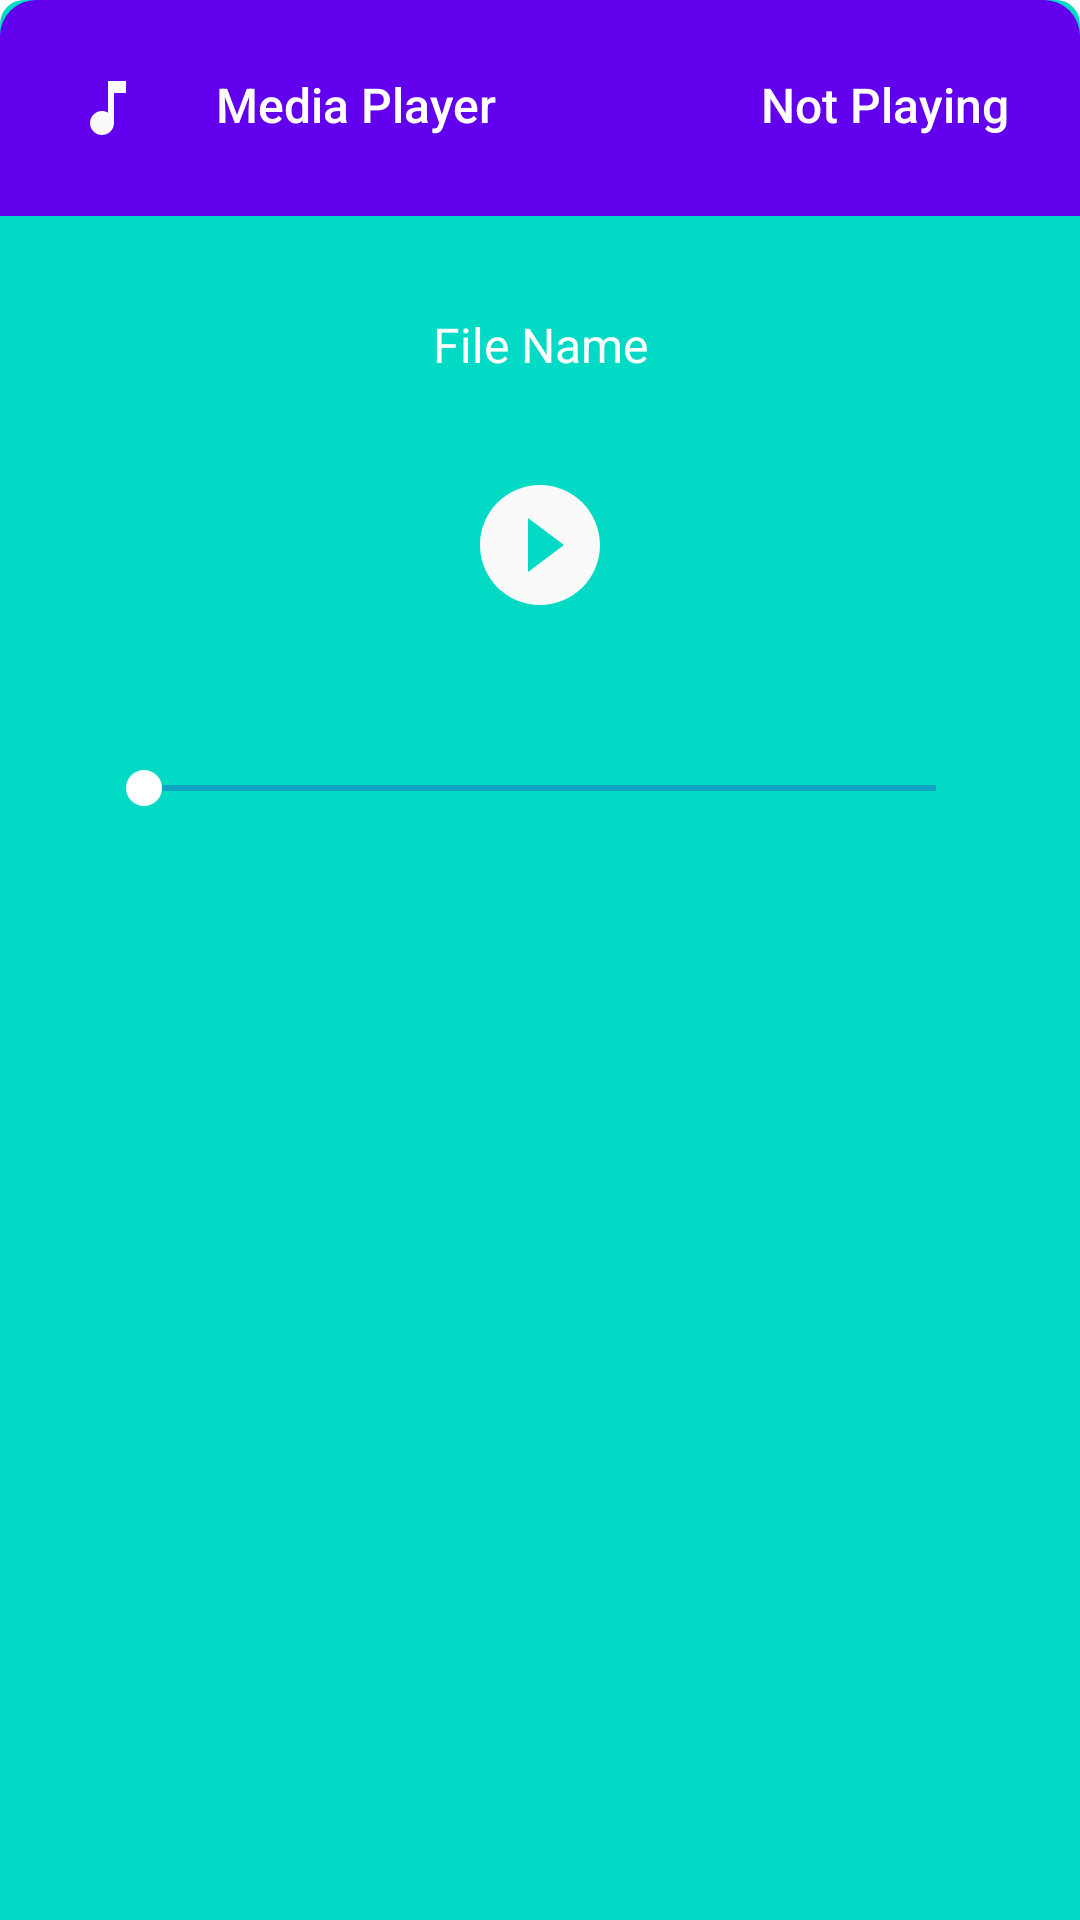

The Android layout XML behind this screen, and the referenced resources:
<!-- AndroidManifest.xml: application theme Theme.VoiceRecord -->
<!-- res/layout/player_bottom_sheet.xml -->
<?xml version="1.0" encoding="utf-8"?>
<androidx.constraintlayout.widget.ConstraintLayout xmlns:android="http://schemas.android.com/apk/res/android"
    xmlns:app="http://schemas.android.com/apk/res-auto"
    android:layout_width="match_parent"
    android:layout_height="wrap_content"
    android:background="@drawable/player_background"
    app:behavior_hideable="false"
    app:behavior_peekHeight="110dp"
    app:layout_behavior="com.google.android.material.bottomsheet.BottomSheetBehavior">

    <LinearLayout
        android:id="@+id/linearLayout"
        android:layout_width="match_parent"
        android:layout_height="wrap_content"
        android:background="@drawable/bottom_sheet_background"
        android:orientation="horizontal"
        app:layout_constraintBottom_toBottomOf="parent"
        app:layout_constraintEnd_toEndOf="parent"
        app:layout_constraintStart_toStartOf="parent"
        app:layout_constraintTop_toTopOf="parent"
        app:layout_constraintVertical_bias="0.0">

        <ImageView
            android:id="@+id/imageView"
            android:layout_width="match_parent"
            android:layout_height="wrap_content"
            android:layout_weight="4"
            android:paddingTop="24dp"
            android:paddingBottom="24dp"
            app:srcCompat="@drawable/ic_baseline_music" />

        <TextView
            android:id="@+id/tv_player_name"
            android:layout_width="match_parent"
            android:layout_height="wrap_content"
            android:layout_weight="3"
            android:fontFamily="sans-serif-medium"
            android:paddingTop="24dp"
            android:paddingBottom="24dp"
            android:text="Media Player"
            android:textColor="@color/white"
            android:textSize="16sp" />

        <TextView
            android:id="@+id/textView_play_status"
            android:layout_width="match_parent"
            android:layout_height="wrap_content"
            android:layout_weight="3"
            android:fontFamily="sans-serif-medium"
            android:paddingTop="24dp"
            android:paddingEnd="24dp"
            android:paddingBottom="24dp"

            android:text="Not Playing"
            android:textAlignment="textEnd"
            android:textColor="@color/white"
            android:textSize="16sp" />
    </LinearLayout>

    <TextView
        android:id="@+id/textView_playing_file_name"
        android:layout_width="0dp"
        android:layout_height="wrap_content"
        android:layout_marginStart="32dp"
        android:layout_marginTop="32dp"
        android:layout_marginEnd="32dp"
        android:text="File Name"
        android:textAlignment="center"
        android:textColor="@color/white"
        android:textSize="16sp"
        app:layout_constraintBottom_toBottomOf="parent"
        app:layout_constraintEnd_toEndOf="parent"
        app:layout_constraintStart_toStartOf="parent"
        app:layout_constraintTop_toBottomOf="@+id/linearLayout"
        app:layout_constraintVertical_bias="0.0" />

    <ImageButton
        android:id="@+id/iv_play_pause_button"
        android:layout_width="wrap_content"
        android:layout_height="wrap_content"
        android:layout_marginTop="16dp"
        android:background="@android:color/transparent"

        android:padding="16dp"
        app:layout_constraintBottom_toBottomOf="parent"
        app:layout_constraintEnd_toEndOf="parent"
        app:layout_constraintStart_toStartOf="parent"
        app:layout_constraintTop_toBottomOf="@+id/textView_playing_file_name"
        app:layout_constraintVertical_bias="0.0"
        app:srcCompat="@drawable/ic_baseline_play_circle_filled" />

    <ImageButton
        android:id="@+id/imageView3"
        android:layout_width="wrap_content"
        android:layout_height="wrap_content"
        android:layout_marginEnd="16dp"
        android:background="@android:color/transparent"
        android:padding="16dp"
        app:layout_constraintBottom_toBottomOf="@+id/iv_play_pause_button"
        app:layout_constraintEnd_toStartOf="@+id/iv_play_pause_button"
        app:layout_constraintHorizontal_bias="1.0"
        app:layout_constraintStart_toStartOf="parent"
        app:layout_constraintTop_toTopOf="@+id/iv_play_pause_button"
        app:srcCompat="@drawable/ic_baseline_skip_previous" />

    <ImageButton
        android:id="@+id/imageView4"
        android:layout_width="wrap_content"
        android:layout_height="wrap_content"
        android:layout_marginStart="16dp"
        android:background="@android:color/transparent"
        android:padding="16dp"
        app:layout_constraintBottom_toBottomOf="@+id/iv_play_pause_button"
        app:layout_constraintEnd_toEndOf="parent"
        app:layout_constraintHorizontal_bias="0.0"
        app:layout_constraintStart_toEndOf="@+id/iv_play_pause_button"
        app:layout_constraintTop_toTopOf="@+id/iv_play_pause_button"
        app:srcCompat="@drawable/ic_baseline_skip_next" />

    <SeekBar
        android:id="@+id/seekBar_player"
        android:layout_width="match_parent"
        android:layout_height="wrap_content"
        android:layout_margin="32dp"
        android:layout_marginTop="16dp"
        android:layout_marginBottom="32dp"
        android:paddingBottom="40dp"
        android:progressBackgroundTint="@color/design_default_color_primary_variant"
        android:progressTint="@color/design_default_color_primary"
        android:thumbTint="@color/white"
        app:layout_constraintBottom_toBottomOf="parent"
        app:layout_constraintEnd_toEndOf="parent"
        app:layout_constraintStart_toStartOf="parent"
        app:layout_constraintTop_toBottomOf="@+id/iv_play_pause_button"
        app:layout_constraintVertical_bias="0.0" />

</androidx.constraintlayout.widget.ConstraintLayout>
<!-- resources referenced by this layout -->
<resources>
  <!-- drawable bottom_sheet_background (drawable) -->
  <?xml version="1.0" encoding="utf-8"?>
  <selector xmlns:android="http://schemas.android.com/apk/res/android">
      <item>
          <shape>
              <solid android:color="@color/design_default_color_primary"/>
              <corners android:topLeftRadius="12dp" android:topRightRadius="12dp"/>
          </shape>
      </item>
  
  </selector>
  <!-- drawable ic_baseline_music (drawable) -->
  <vector android:height="24dp" android:tint="#FAFAFA"
      android:viewportHeight="24" android:viewportWidth="24"
      android:width="24dp" xmlns:android="http://schemas.android.com/apk/res/android">
      <path android:fillColor="@android:color/white" android:pathData="M12,3v10.55c-0.59,-0.34 -1.27,-0.55 -2,-0.55 -2.21,0 -4,1.79 -4,4s1.79,4 4,4 4,-1.79 4,-4V7h4V3h-6z"/>
  </vector>
  <!-- drawable ic_baseline_play_circle_filled (drawable) -->
  <vector android:height="48dp" android:tint="#FAFAFA"
      android:viewportHeight="24" android:viewportWidth="24"
      android:width="48dp" xmlns:android="http://schemas.android.com/apk/res/android">
      <path android:fillColor="@android:color/white" android:pathData="M12,2C6.48,2 2,6.48 2,12s4.48,10 10,10 10,-4.48 10,-10S17.52,2 12,2zM10,16.5v-9l6,4.5 -6,4.5z"/>
  </vector>
  <!-- drawable player_background (drawable) -->
  <?xml version="1.0" encoding="utf-8"?>
  <selector xmlns:android="http://schemas.android.com/apk/res/android">
      <item>
          <shape>
              <solid android:color="@color/design_default_color_secondary"/>
              <corners android:topLeftRadius="8dp" android:topRightRadius="8dp"/>
          </shape>
      </item>
  
  </selector>
  <style name="Theme.VoiceRecord" parent="Theme.MaterialComponents.DayNight.NoActionBar">
          
          <item name="colorPrimary">@color/purple_500</item>
          <item name="colorPrimaryVariant">@color/purple_700</item>
          <item name="colorOnPrimary">@color/white</item>
          
          <item name="colorSecondary">@color/teal_200</item>
          <item name="colorSecondaryVariant">@color/teal_700</item>
          <item name="colorOnSecondary">@color/black</item>
          
          <item name="android:statusBarColor" tools:targetApi="l">?attr/colorPrimaryVariant</item>
          
      </style>
  <!-- not gathered from this repository: default colours our renderer supplied (Android Studio template values) -->
  <color name="purple_500">#FF6200EE</color>
  <color name="purple_700">#FF3700B3</color>
  <color name="teal_200">#FF03DAC5</color>
  <color name="teal_700">#FF018786</color>
  <color name="black">#FF000000</color>
  <color name="white">#FFFFFFFF</color>
</resources>
